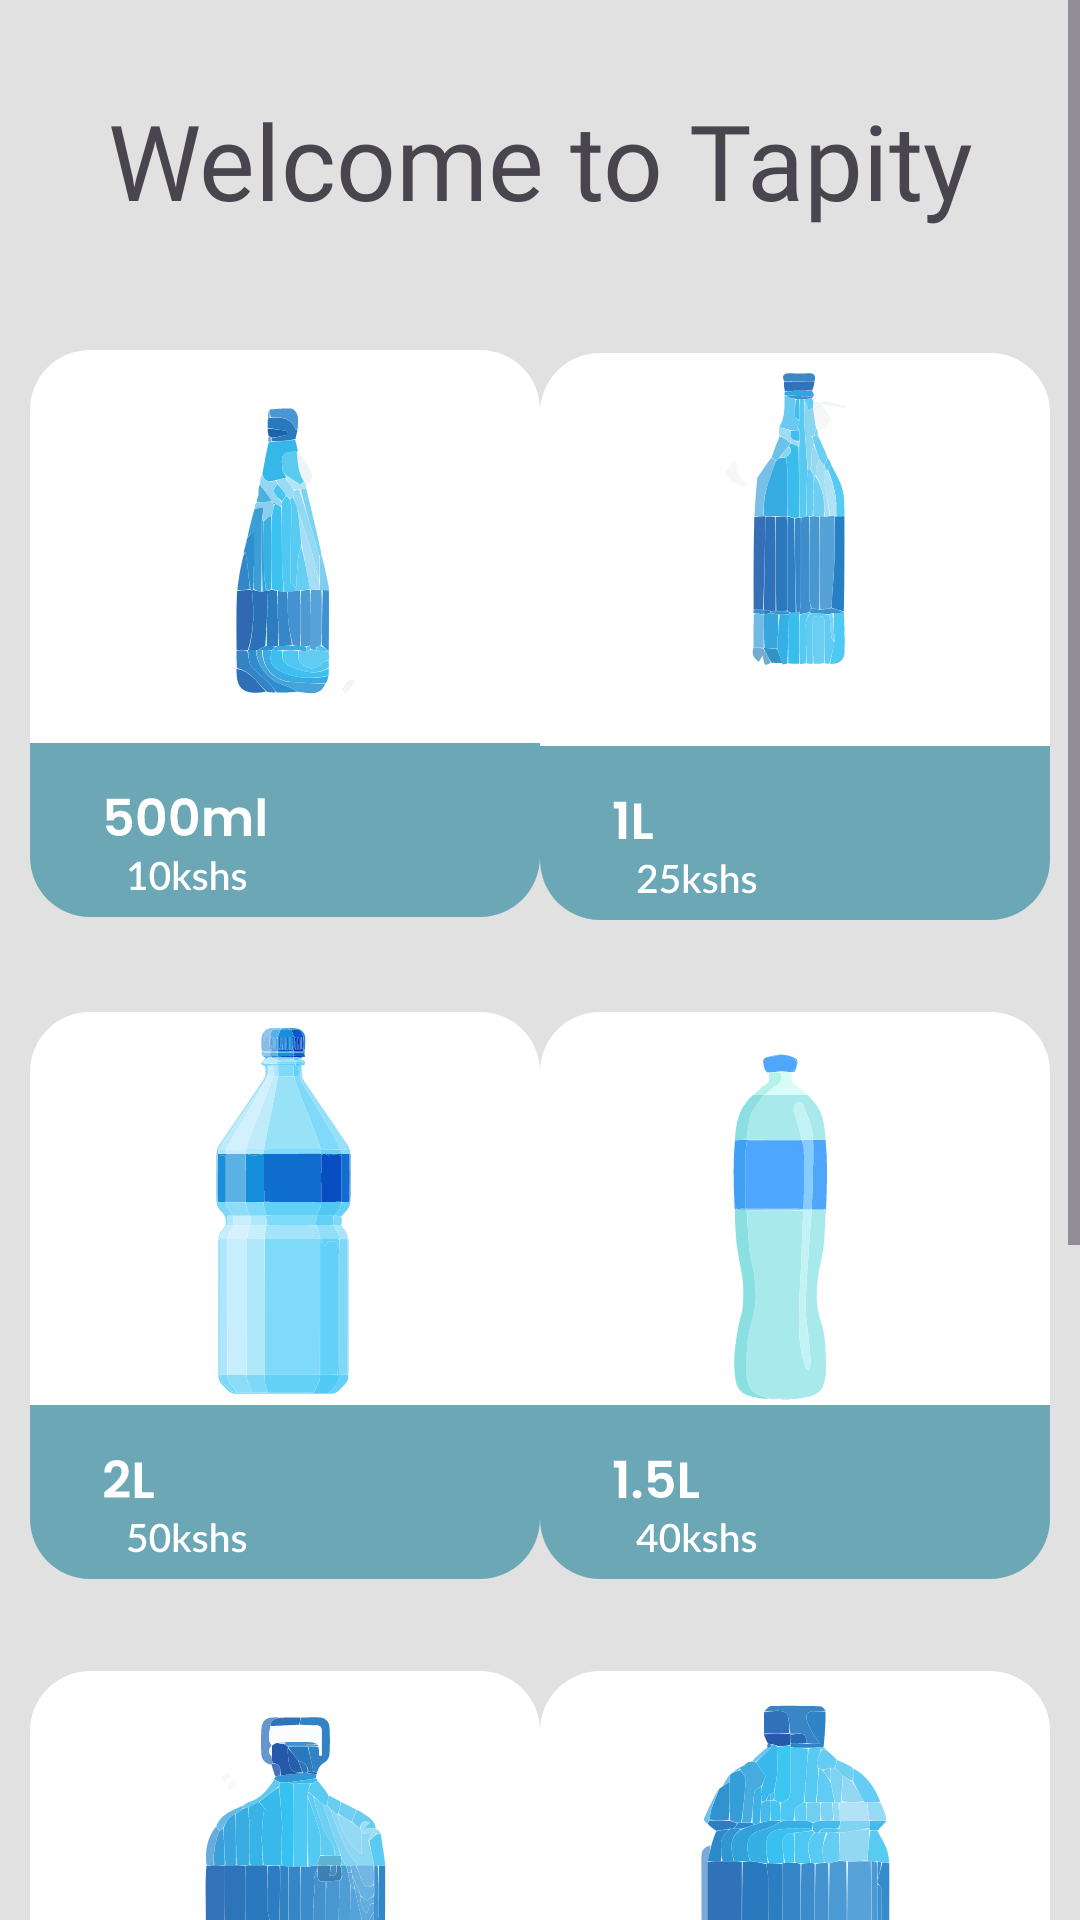

Android layout source for this screen:
<!-- AndroidManifest.xml: application theme Base.Theme.Tapity -->
<!-- res/layout/activity_home.xml -->
<?xml version="1.0" encoding="utf-8"?>
<androidx.constraintlayout.widget.ConstraintLayout xmlns:android="http://schemas.android.com/apk/res/android"
    xmlns:app="http://schemas.android.com/apk/res-auto"
    xmlns:tools="http://schemas.android.com/tools"
    android:layout_width="match_parent"
    android:layout_height="match_parent"
    android:background="#E1E1E1"
    tools:context=".HomeActivity">

    <ScrollView
        android:layout_width="match_parent"
        android:layout_height="match_parent">



        <LinearLayout
            android:layout_width="match_parent"
            android:layout_height="wrap_content"
            android:orientation="vertical"
            android:paddingLeft="10dp"
            android:paddingRight="10dp">
            <TextView
                android:layout_width="match_parent"
                android:layout_height="wrap_content"
                android:text="@string/title"
                android:textSize="35sp"
                android:fontFamily="@font/poppins_semibold"
                android:gravity="center_horizontal"
                android:layout_marginTop="30dp"
                android:layout_marginBottom="30dp"/>
            <LinearLayout
                android:layout_width="match_parent"
                android:layout_height="wrap_content"
                android:orientation="horizontal"
                android:paddingBottom="10dp">

                <ImageButton
                    android:id="@+id/imageButton1"
                    android:layout_width="wrap_content"
                    android:layout_height="wrap_content"
                    android:layout_weight="1"
                    android:backgroundTint="#E1E1E1"
                    app:srcCompat="@drawable/one_lit" />

                <ImageButton
                    android:id="@+id/imageButton2"
                    android:layout_width="wrap_content"
                    android:layout_height="wrap_content"
                    android:layout_weight="1"
                    android:backgroundTint="#E1E1E1"
                    app:srcCompat="@drawable/two_lit" />
            </LinearLayout>

            <LinearLayout
                android:layout_width="match_parent"
                android:layout_height="match_parent"
                android:orientation="horizontal"
                android:paddingBottom="10dp">

                <ImageButton
                    android:id="@+id/imageButton4"
                    android:layout_width="wrap_content"
                    android:layout_height="wrap_content"
                    android:layout_weight="1"
                    android:backgroundTint="#E1E1E1"
                    app:srcCompat="@drawable/four_lit" />

                <ImageButton
                    android:id="@+id/imageButton3"
                    android:layout_width="wrap_content"
                    android:layout_height="wrap_content"
                    android:layout_weight="1"
                    android:backgroundTint="#E1E1E1"
                    app:srcCompat="@drawable/three_lit" />
            </LinearLayout>

            <LinearLayout
                android:layout_width="match_parent"
                android:layout_height="match_parent"
                android:orientation="horizontal"
                android:paddingBottom="10dp">

                <ImageButton
                    android:id="@+id/imageButton6"
                    android:layout_width="wrap_content"
                    android:layout_height="wrap_content"
                    android:layout_weight="1"
                    android:backgroundTint="#E1E1E1"
                    app:srcCompat="@drawable/six_lit"
                    tools:ignore="ContentDescription" />

                <ImageButton
                    android:id="@+id/imageButton5"
                    android:layout_width="wrap_content"
                    android:layout_height="wrap_content"
                    android:layout_weight="1"
                    android:backgroundTint="#E1E1E1"
                    app:srcCompat="@drawable/five_lit"
                    tools:ignore="SpeakableTextPresentCheck" />
            </LinearLayout>

            <LinearLayout
                android:layout_width="match_parent"
                android:layout_height="match_parent"
                android:orientation="horizontal"
                android:paddingBottom="10dp">

                <ImageButton
                    android:id="@+id/imageButton7"
                    android:layout_width="wrap_content"
                    android:layout_height="wrap_content"
                    android:layout_weight="1"
                    android:backgroundTint="#E1E1E1"
                    app:srcCompat="@drawable/seven_lit" />

                <ImageButton
                    android:id="@+id/imageButton8"
                    android:layout_width="wrap_content"
                    android:layout_height="wrap_content"
                    android:layout_weight="1"
                    android:backgroundTint="#E1E1E1"
                    app:srcCompat="@drawable/eight_lit" />
            </LinearLayout>
        </LinearLayout>
    </ScrollView>





</androidx.constraintlayout.widget.ConstraintLayout>
<!-- resources referenced by this layout -->
<resources>
  <!-- drawable eight_lit: vector/xml drawable (drawable, 115241 chars, omitted) -->
  <!-- drawable five_lit: vector/xml drawable (drawable, 47133 chars, omitted) -->
  <!-- drawable four_lit: vector/xml drawable (drawable, 58392 chars, omitted) -->
  <!-- drawable one_lit: vector/xml drawable (drawable, 26615 chars, omitted) -->
  <!-- drawable seven_lit: vector/xml drawable (drawable, 53616 chars, omitted) -->
  <!-- drawable six_lit: vector/xml drawable (drawable, 58331 chars, omitted) -->
  <!-- drawable three_lit: vector/xml drawable (drawable, 22952 chars, omitted) -->
  <!-- drawable two_lit: vector/xml drawable (drawable, 26047 chars, omitted) -->
  <string name="title">Welcome to Tapity</string>
  <style name="Base.Theme.Tapity" parent="Theme.Material3.DayNight.NoActionBar">
          
           <item name="colorPrimary">@color/transparent</item>
      </style>
  <color name="transparent">#37000000</color>
</resources>
